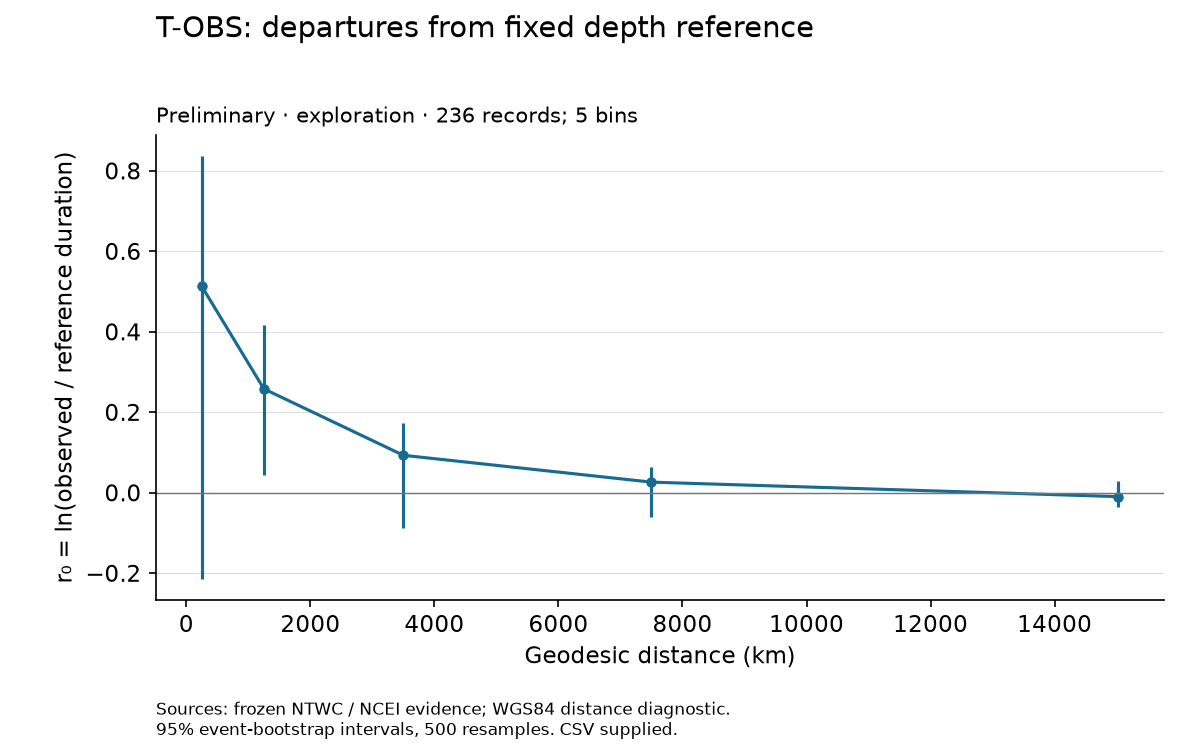

Data behind this chart, as committed beside it:
ci_high, ci_low, events, finite_n, high_km, low_km, mad, max, median, min, n, q10, q90, rows, x, y
0.03009, -0.03471, 6, 41, 20050, 10000, 0.02679, 0.1082, -0.009961, -0.07603, 41, -0.03852, 0.08332, 41, 15025, -0.009961
0.06328, -0.06058, 7, 82, 10000, 5000, 0.05653, 0.2471, 0.02602, -0.1723, 82, -0.08659, 0.1266, 82, 7500, 0.02602
0.1726, -0.08733, 7, 38, 5000, 2000, 0.1436, 0.7024, 0.09272, -0.2253, 38, -0.087, 0.3682, 38, 3500, 0.09272
0.4178, 0.0431, 8, 53, 2000, 500.0, 0.2047, 0.8971, 0.2579, -0.6031, 53, -0.1254, 0.5942, 53, 1250, 0.2579
0.8363, -0.2144, 10, 22, 500.0, 0.0, 0.6104, 2.116, 0.5126, -5.125, 22, -0.3952, 1.368, 22, 250.0, 0.5126
